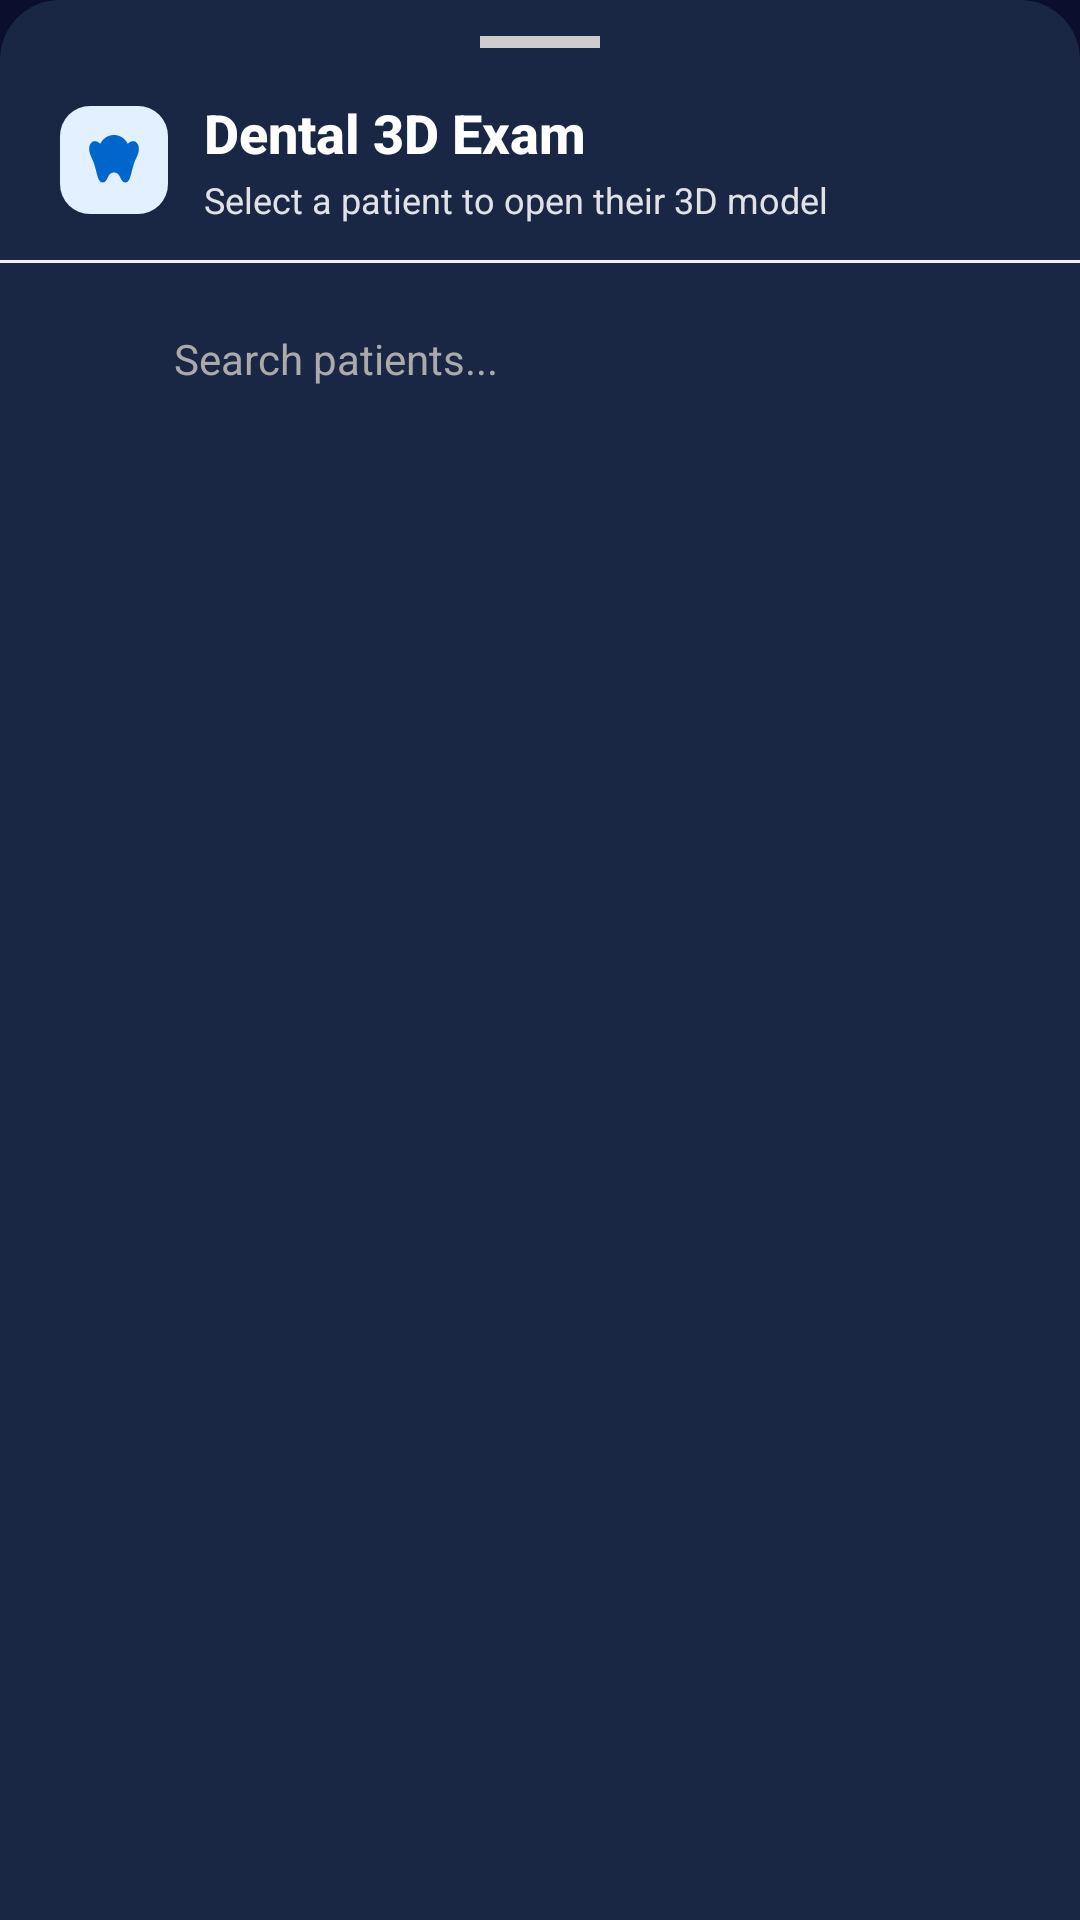

Write the Android layout XML for this screen, with the resource values it uses.
<!-- AndroidManifest.xml: application theme Theme.SmileSync -->
<!-- res/layout/fragment_patient_picker.xml -->
﻿<?xml version="1.0" encoding="utf-8"?>
<LinearLayout
    xmlns:android="http://schemas.android.com/apk/res/android"
    xmlns:app="http://schemas.android.com/apk/res-auto"
    android:layout_width="match_parent"
    android:layout_height="wrap_content"
    android:orientation="vertical"
    android:background="@drawable/bg_bottom_sheet">

    
    <View
        android:layout_width="40dp"
        android:layout_height="4dp"
        android:layout_gravity="center_horizontal"
        android:layout_marginTop="12dp"
        android:layout_marginBottom="8dp"
        android:background="#CCCCCC"
        android:backgroundTint="#CCCCCC" />

    
    <LinearLayout
        android:layout_width="match_parent"
        android:layout_height="wrap_content"
        android:orientation="horizontal"
        android:gravity="center_vertical"
        android:paddingStart="20dp"
        android:paddingEnd="20dp"
        android:paddingTop="8dp"
        android:paddingBottom="12dp">

        <ImageView
            android:layout_width="36dp"
            android:layout_height="36dp"
            android:src="@drawable/ic_nav_3d"
            app:tint="#0066CC"
            android:background="@drawable/bg_stat_icon_blue"
            android:padding="8dp"
            android:layout_marginEnd="12dp"
            android:contentDescription="" />

        <LinearLayout
            android:layout_width="0dp"
            android:layout_height="wrap_content"
            android:layout_weight="1"
            android:orientation="vertical">

            <TextView
                android:layout_width="wrap_content"
                android:layout_height="wrap_content"
                android:text="Dental 3D Exam"
                android:textSize="18sp"
                android:textStyle="bold"
                android:textColor="#FFFFFF"
                android:fontFamily="sans-serif-medium" />

            <TextView
                android:layout_width="wrap_content"
                android:layout_height="wrap_content"
                android:text="Select a patient to open their 3D model"
                android:textSize="12sp"
                android:textColor="#DDFFFFFF"
                android:layout_marginTop="2dp" />
        </LinearLayout>

    </LinearLayout>

    
    <View
        android:layout_width="match_parent"
        android:layout_height="1dp"
        android:background="#F0F0F0"
        android:layout_marginBottom="8dp" />

    
    <LinearLayout
        android:layout_width="match_parent"
        android:layout_height="48dp"
        android:orientation="horizontal"
        android:background="@drawable/bg_stat_card_flat"
        android:layout_marginStart="16dp"
        android:layout_marginEnd="16dp"
        android:layout_marginBottom="8dp"
        android:paddingStart="14dp"
        android:paddingEnd="14dp"
        android:gravity="center_vertical">

        <ImageView
            android:layout_width="18dp"
            android:layout_height="18dp"
            android:src="@drawable/ic_search"
            app:tint="#888888"
            android:layout_marginEnd="10dp"
            android:contentDescription="" />

        <EditText
            android:id="@+id/et_search_patient_picker"
            android:layout_width="match_parent"
            android:layout_height="match_parent"
            android:hint="Search patients..."
            android:textColorHint="#AAAAAA"
            android:textColor="#111111"
            android:textSize="14sp"
            android:background="@null"
            android:singleLine="true"
            android:imeOptions="actionSearch"
            android:inputType="text" />
    </LinearLayout>

    
    <ProgressBar
        android:id="@+id/picker_progress"
        android:layout_width="wrap_content"
        android:layout_height="wrap_content"
        android:layout_gravity="center_horizontal"
        android:layout_marginTop="8dp"
        android:visibility="gone" />

    
    <TextView
        android:id="@+id/tv_picker_empty"
        android:layout_width="match_parent"
        android:layout_height="wrap_content"
        android:text="No patients found"
        android:textColor="#888888"
        android:textSize="14sp"
        android:gravity="center"
        android:padding="32dp"
        android:visibility="gone" />

    
    <androidx.recyclerview.widget.RecyclerView
        android:id="@+id/rv_patient_picker"
        android:layout_width="match_parent"
        android:layout_height="wrap_content"
        android:maxHeight="400dp"
        android:paddingStart="12dp"
        android:paddingEnd="12dp"
        android:paddingBottom="24dp"
        android:clipToPadding="false"
        android:nestedScrollingEnabled="true"
        android:scrollbars="none" />

</LinearLayout>
<!-- resources referenced by this layout -->
<resources>
  <!-- drawable bg_bottom_sheet (drawable) -->
  <?xml version="1.0" encoding="utf-8"?>
  <shape xmlns:android="http://schemas.android.com/apk/res/android"
      android:shape="rectangle">
      <solid android:color="#1A2744" />
      <corners
          android:topLeftRadius="20dp"
          android:topRightRadius="20dp" />
  </shape>
  <!-- drawable bg_stat_icon_blue (drawable) -->
  <?xml version="1.0" encoding="utf-8"?>
  <shape xmlns:android="http://schemas.android.com/apk/res/android"
      android:shape="rectangle">
      <solid android:color="#E3F0FF" />
      <corners android:radius="10dp" />
  </shape>
  <!-- drawable ic_nav_3d (drawable) -->
  <?xml version="1.0" encoding="utf-8"?>
  <vector xmlns:android="http://schemas.android.com/apk/res/android"
      android:width="24dp"
      android:height="24dp"
      android:viewportWidth="24"
      android:viewportHeight="24">
      
      <path
          android:fillColor="@android:color/white"
          android:pathData="M12,2C9.5,2 7.5,3.5 6.5,5.5C5.5,4.5 4,4 3,5C1.5,6.5 2,9 3,11C4,13 4.5,15 5,17C5.5,19 6,21 7.5,21C8.5,21 9,20 9.5,19C10,18 10.5,17 12,17C13.5,17 14,18 14.5,19C15,20 15.5,21 16.5,21C18,21 18.5,19 19,17C19.5,15 20,13 21,11C22,9 22.5,6.5 21,5C20,4 18.5,4.5 17.5,5.5C16.5,3.5 14.5,2 12,2Z" />
  </vector>
  <style name="Theme.SmileSync" parent="Base.Theme.SmileSync" />
  <style name="Base.Theme.SmileSync" parent="Theme.Material3.Light.NoActionBar">
          <item name="colorPrimary">@color/accent_blue</item>
          <item name="colorPrimaryVariant">@color/accent_blue_light</item>
          <item name="colorOnPrimary">@color/white</item>
          <item name="android:windowBackground">@color/bg_dark_navy</item>
          <item name="android:statusBarColor" tools:targetApi="21">@color/bg_dark_navy</item>
          <item name="android:navigationBarColor">@color/bg_dark_navy</item>
      </style>
  <color name="accent_blue">#1565C0</color>
  <color name="accent_blue_light">#1976D2</color>
  <color name="white">#FFFFFFFF</color>
  <color name="bg_dark_navy">#0A0F2E</color>
</resources>
